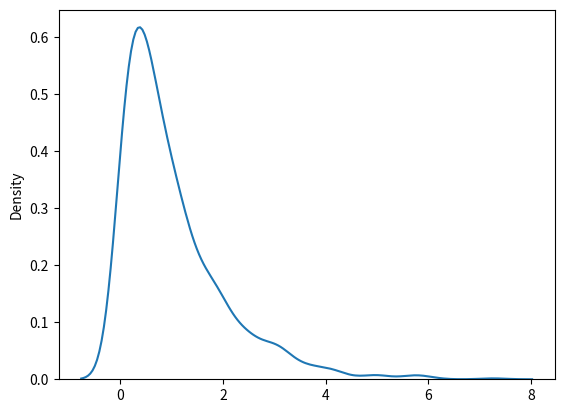

Recreate this plot in Python.
'''
Exponential Distribution:

Exponential distribution is used for describing time till next event e.g. failure/success etc.

It has two parameters:

scale - inverse of rate ( see lam in poisson distribution ) defaults to 1.0.

size - The shape of the returned array.

Example:

Draw out a sample for exponential distribution with 2.0 scale with 2x3 size:
'''
from numpy import random

x = random.exponential(scale=2, size=(2, 3))

print(x)
'''
Visualization of Exponential Distribution

Example:
'''
from numpy import random
import matplotlib.pyplot as plt
import seaborn as sns

sns.distplot(random.exponential(size=1000), hist=False)

plt.show()
'''
Result

Relation Between Poisson and Exponential Distribution:

Poisson distribution deals with number of occurences of an event in a time period whereas exponential distribution deals with the
time between these events.
'''
